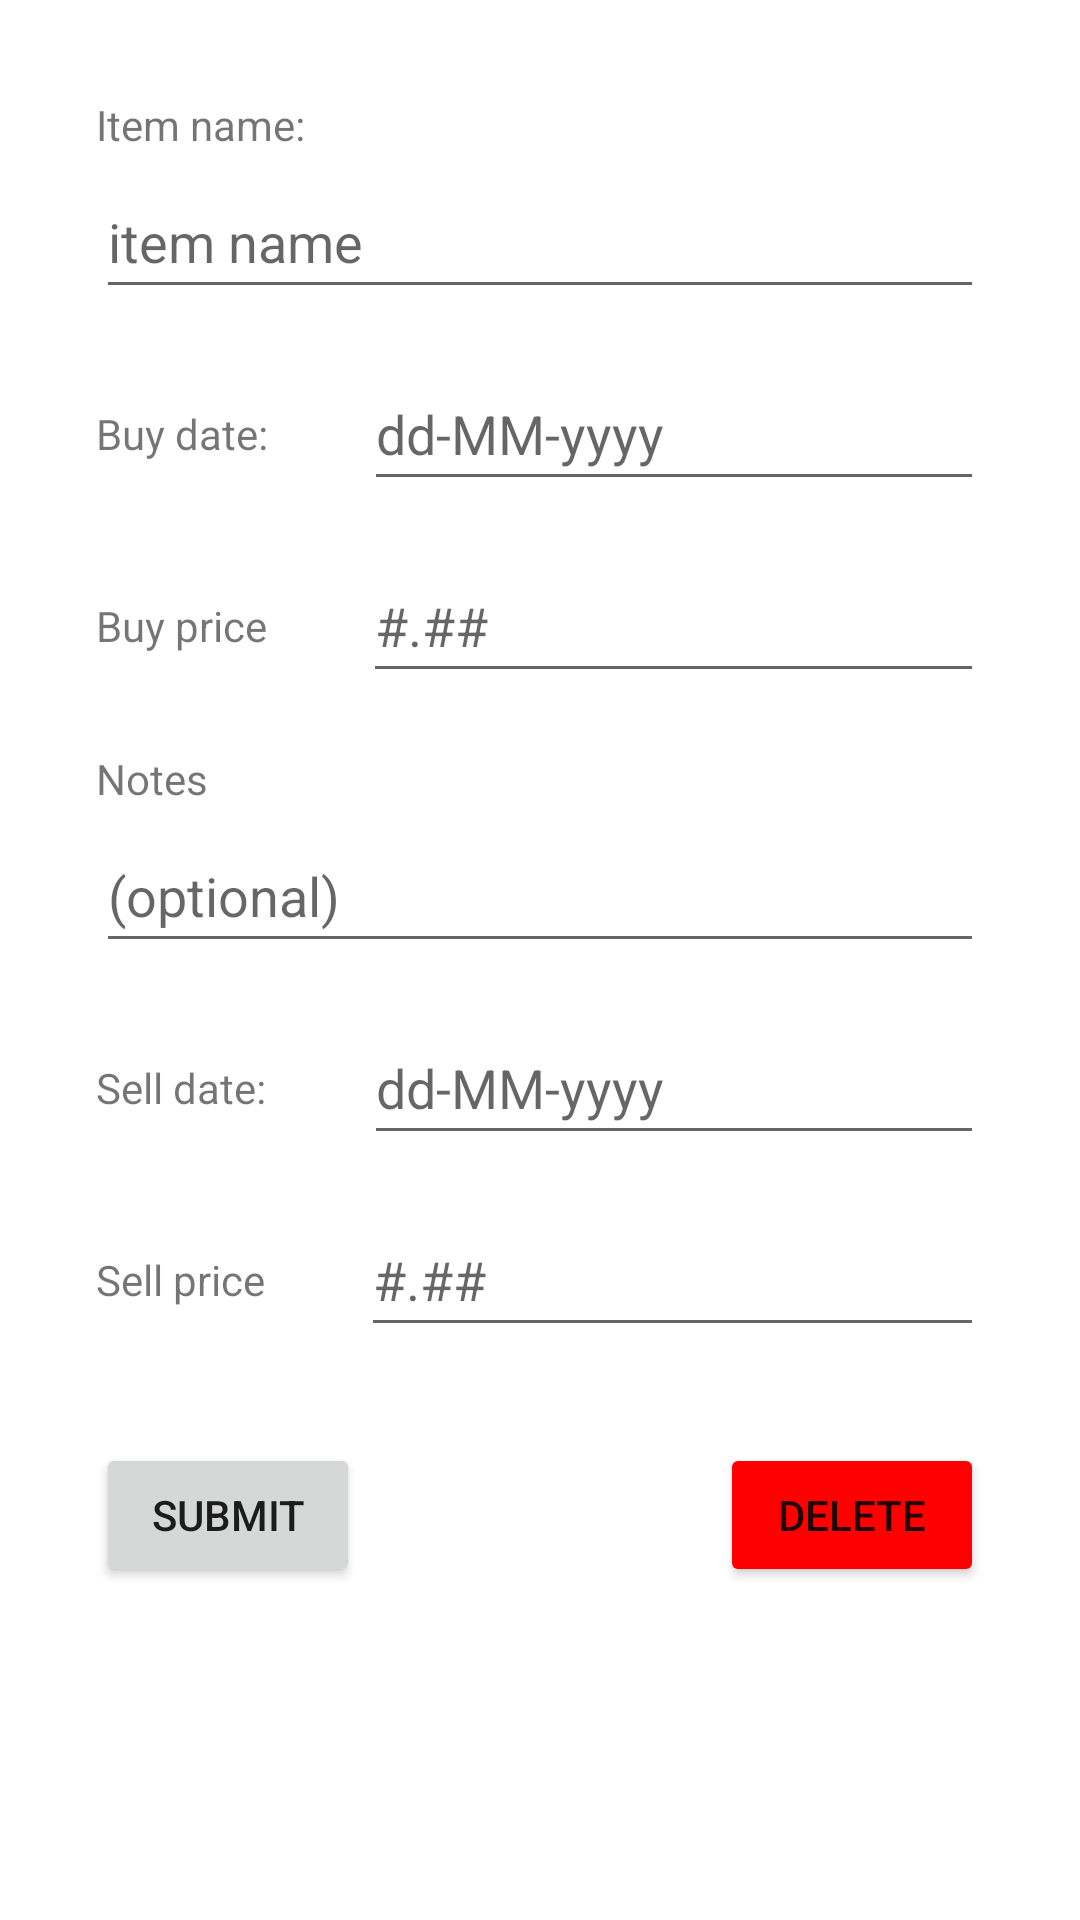

Android layout source for this screen:
<!-- AndroidManifest.xml: application theme Theme.Investore -->
<!-- res/layout/activity_edit_item.xml -->
<?xml version="1.0" encoding="utf-8"?>
<androidx.constraintlayout.widget.ConstraintLayout xmlns:android="http://schemas.android.com/apk/res/android"
    xmlns:app="http://schemas.android.com/apk/res-auto"
    xmlns:tools="http://schemas.android.com/tools"
    android:layout_width="match_parent"
    android:layout_height="match_parent"
    tools:context=".EditItemActivity">

    <TextView
        android:id="@+id/add_item_name"
        android:layout_width="wrap_content"
        android:layout_height="wrap_content"
        android:layout_marginStart="32dp"
        android:layout_marginTop="32dp"
        android:text="Item name:"
        app:layout_constraintStart_toStartOf="parent"
        app:layout_constraintTop_toTopOf="parent" />

    <EditText
        android:id="@+id/edit_name"
        android:layout_width="0dp"
        android:layout_height="wrap_content"
        android:layout_marginStart="32dp"
        android:layout_marginTop="4dp"
        android:layout_marginEnd="32dp"
        android:ems="10"
        android:hint="item name"
        android:inputType="textPersonName"
        android:minHeight="48dp"
        app:layout_constraintEnd_toEndOf="parent"
        app:layout_constraintStart_toStartOf="parent"
        app:layout_constraintTop_toBottomOf="@+id/add_item_name" />

    <TextView
        android:id="@+id/add_item_buy_date"
        android:layout_width="wrap_content"
        android:layout_height="wrap_content"
        android:layout_marginStart="32dp"
        android:layout_marginTop="32dp"
        android:text="Buy date:"
        app:layout_constraintStart_toStartOf="parent"
        app:layout_constraintTop_toBottomOf="@+id/edit_name" />

    <EditText
        android:id="@+id/edit_entry_date"
        android:layout_width="0dp"
        android:layout_height="wrap_content"
        android:layout_marginStart="32dp"
        android:layout_marginTop="16dp"
        android:layout_marginEnd="32dp"
        android:ems="10"
        android:inputType="date"
        android:minHeight="48dp"
        android:hint="@string/date_format"
        app:layout_constraintEnd_toEndOf="parent"
        app:layout_constraintStart_toEndOf="@+id/add_item_buy_date"
        app:layout_constraintTop_toBottomOf="@+id/edit_name"
        tools:ignore="SpeakableTextPresentCheck,SpeakableTextPresentCheck" />

    <EditText
        android:id="@+id/edit_sell_date"
        android:layout_width="0dp"
        android:layout_height="wrap_content"
        android:layout_marginStart="32dp"
        android:layout_marginTop="16dp"
        android:layout_marginEnd="32dp"
        android:ems="10"
        android:hint="@string/date_format"
        android:inputType="date"
        android:minHeight="48dp"
        app:layout_constraintEnd_toEndOf="parent"
        app:layout_constraintHorizontal_bias="1.0"
        app:layout_constraintStart_toEndOf="@+id/add_item_buy_date"
        app:layout_constraintTop_toBottomOf="@+id/edit_notes"
        tools:ignore="SpeakableTextPresentCheck,SpeakableTextPresentCheck" />

    <TextView
        android:id="@+id/add_item_buy_price"
        android:layout_width="wrap_content"
        android:layout_height="wrap_content"
        android:layout_marginStart="32dp"
        android:layout_marginTop="32dp"
        android:text="Buy price"
        app:layout_constraintStart_toStartOf="parent"
        app:layout_constraintTop_toBottomOf="@+id/edit_entry_date" />

    <EditText
        android:id="@+id/edit_buy_price"
        android:layout_width="0dp"
        android:layout_height="wrap_content"
        android:layout_marginStart="32dp"
        android:layout_marginTop="16dp"
        android:layout_marginEnd="32dp"
        android:ems="10"
        android:inputType="numberDecimal"
        android:minHeight="48dp"
        android:hint="@string/double_format"
        app:layout_constraintEnd_toEndOf="parent"
        app:layout_constraintStart_toEndOf="@+id/add_item_buy_price"
        app:layout_constraintTop_toBottomOf="@+id/edit_entry_date" />

    <EditText
        android:id="@+id/edit_sell_price"
        android:layout_width="0dp"
        android:layout_height="wrap_content"
        android:layout_marginStart="32dp"
        android:layout_marginTop="16dp"
        android:layout_marginEnd="32dp"
        android:ems="10"
        android:hint="@string/double_format"
        android:inputType="numberDecimal"
        android:minHeight="48dp"
        app:layout_constraintEnd_toEndOf="parent"
        app:layout_constraintStart_toEndOf="@+id/add_item_sell_price"
        app:layout_constraintTop_toBottomOf="@+id/edit_sell_date" />

    <TextView
        android:id="@+id/add_item_notes"
        android:layout_width="wrap_content"
        android:layout_height="wrap_content"
        android:layout_marginStart="32dp"
        android:layout_marginTop="32dp"
        android:text="Notes"
        app:layout_constraintStart_toStartOf="parent"
        app:layout_constraintTop_toBottomOf="@+id/add_item_buy_price" />

    <EditText
        android:id="@+id/edit_notes"
        android:layout_width="0dp"
        android:layout_height="wrap_content"
        android:layout_marginStart="32dp"
        android:layout_marginTop="4dp"
        android:layout_marginEnd="32dp"
        android:ems="10"
        android:inputType="textMultiLine"
        android:minHeight="48dp"
        android:hint="(optional)"
        app:layout_constraintEnd_toEndOf="parent"
        app:layout_constraintStart_toStartOf="parent"
        app:layout_constraintTop_toBottomOf="@+id/add_item_notes" />

    <TextView
        android:id="@+id/add_item_sell_date"
        android:layout_width="wrap_content"
        android:layout_height="wrap_content"
        android:layout_marginStart="32dp"
        android:layout_marginTop="32dp"
        android:text="Sell date:"
        app:layout_constraintStart_toStartOf="parent"
        app:layout_constraintTop_toBottomOf="@+id/edit_notes" />

    <TextView
        android:id="@+id/add_item_sell_price"
        android:layout_width="wrap_content"
        android:layout_height="wrap_content"
        android:layout_marginStart="32dp"
        android:layout_marginTop="32dp"
        android:text="Sell price"
        app:layout_constraintStart_toStartOf="parent"
        app:layout_constraintTop_toBottomOf="@+id/edit_sell_date" />

    <Button
        android:id="@+id/add_submit_button"
        android:layout_width="wrap_content"
        android:layout_height="wrap_content"
        android:layout_marginStart="32dp"
        android:layout_marginTop="32dp"
        android:text="Submit"
        app:layout_constraintStart_toStartOf="parent"
        app:layout_constraintTop_toBottomOf="@+id/edit_sell_price" />

    <Button
        android:id="@+id/button"
        android:layout_width="wrap_content"
        android:layout_height="wrap_content"
        android:layout_marginTop="32dp"
        android:layout_marginEnd="32dp"
        android:backgroundTint="#FF0000"
        android:text="Delete"
        app:layout_constraintEnd_toEndOf="parent"
        app:layout_constraintTop_toBottomOf="@+id/edit_sell_price" />

</androidx.constraintlayout.widget.ConstraintLayout>
<!-- resources referenced by this layout -->
<resources>
  <string name="date_format">dd-MM-yyyy</string>
  <string name="double_format">#.##</string>
  <style name="Theme.Investore" parent="Theme.MaterialComponents.DayNight.DarkActionBar">
          
          <item name="colorPrimary">@color/purple_500</item>
          <item name="colorPrimaryVariant">@color/purple_700</item>
          <item name="colorOnPrimary">@color/white</item>
          
          <item name="colorSecondary">@color/teal_200</item>
          <item name="colorSecondaryVariant">@color/teal_700</item>
          <item name="colorOnSecondary">@color/black</item>
          
          <item name="android:statusBarColor" tools:targetApi="l">?attr/colorPrimaryVariant</item>
          
      </style>
  <!-- not gathered from this repository: default colours our renderer supplied (Android Studio template values) -->
  <color name="purple_500">#FF6200EE</color>
  <color name="purple_700">#FF3700B3</color>
  <color name="teal_200">#FF03DAC5</color>
  <color name="teal_700">#FF018786</color>
  <color name="black">#FF000000</color>
  <color name="white">#FFFFFFFF</color>
</resources>
